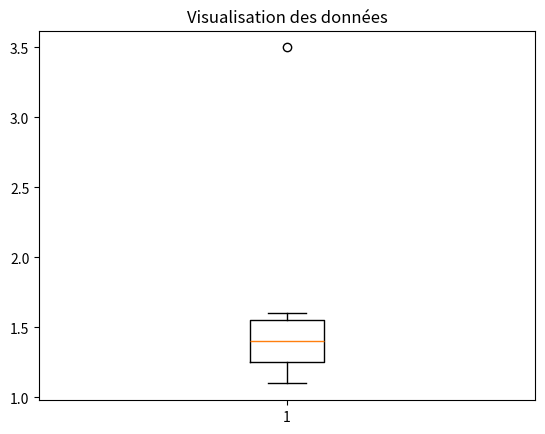

This chart was generated by the following Python code:
import pandas as pd
import numpy as np
data = pd.Series([1.1,1.2,1.3,1.4,1.5,1.6,3.5])
data

mediane = np.median(data)
print("Mediane:",mediane)

seuil_autorise = 2
tab_anomalie=[]
for valeur in data:
    if abs(valeur - mediane) > seuil_autorise:
        tab_anomalie.append(valeur)
print(tab_anomalie)

moyenne=np.mean(data)
ecart_type=np.std(data)
print("Moyenne: ",moyenne)
print("Ecart type:",ecart_type)
tab_anomalie=[]
for valeur in data:
    if not((valeur<(moyenne-ecart_type)) or (valeur<(moyenne+ecart_type))):
        tab_anomalie.append(valeur)
print(tab_anomalie)

seuil_autorise = 2
moyenne=np.mean(data)
ecart_type=np.std(data)
print("Moyenne: ",moyenne)
print("Ecart type:",ecart_type)
tab_anomalie=[]
for valeur in data:
    z_score = (valeur - moyenne) / ecart_type
    if z_score > seuil_autorise:
        tab_anomalie.append(valeur)
print(tab_anomalie)

Q1,Q3 = np.percentile(data,[25,75])
IQR= Q3 - Q1
print("Q1, Q3, IQR:",Q1,Q3,IQR)
tab_anomalie=[]
for valeur in data:
    if (valeur<(Q1 - 1.5 * IQR)) or (valeur>(Q3 + 1.5 * IQR)):
        tab_anomalie.append(valeur)
print(tab_anomalie)

import matplotlib.pyplot as plt
fig1, ax1 = plt.subplots()
ax1.set_title('Visualisation des données')
ax1.boxplot(data)